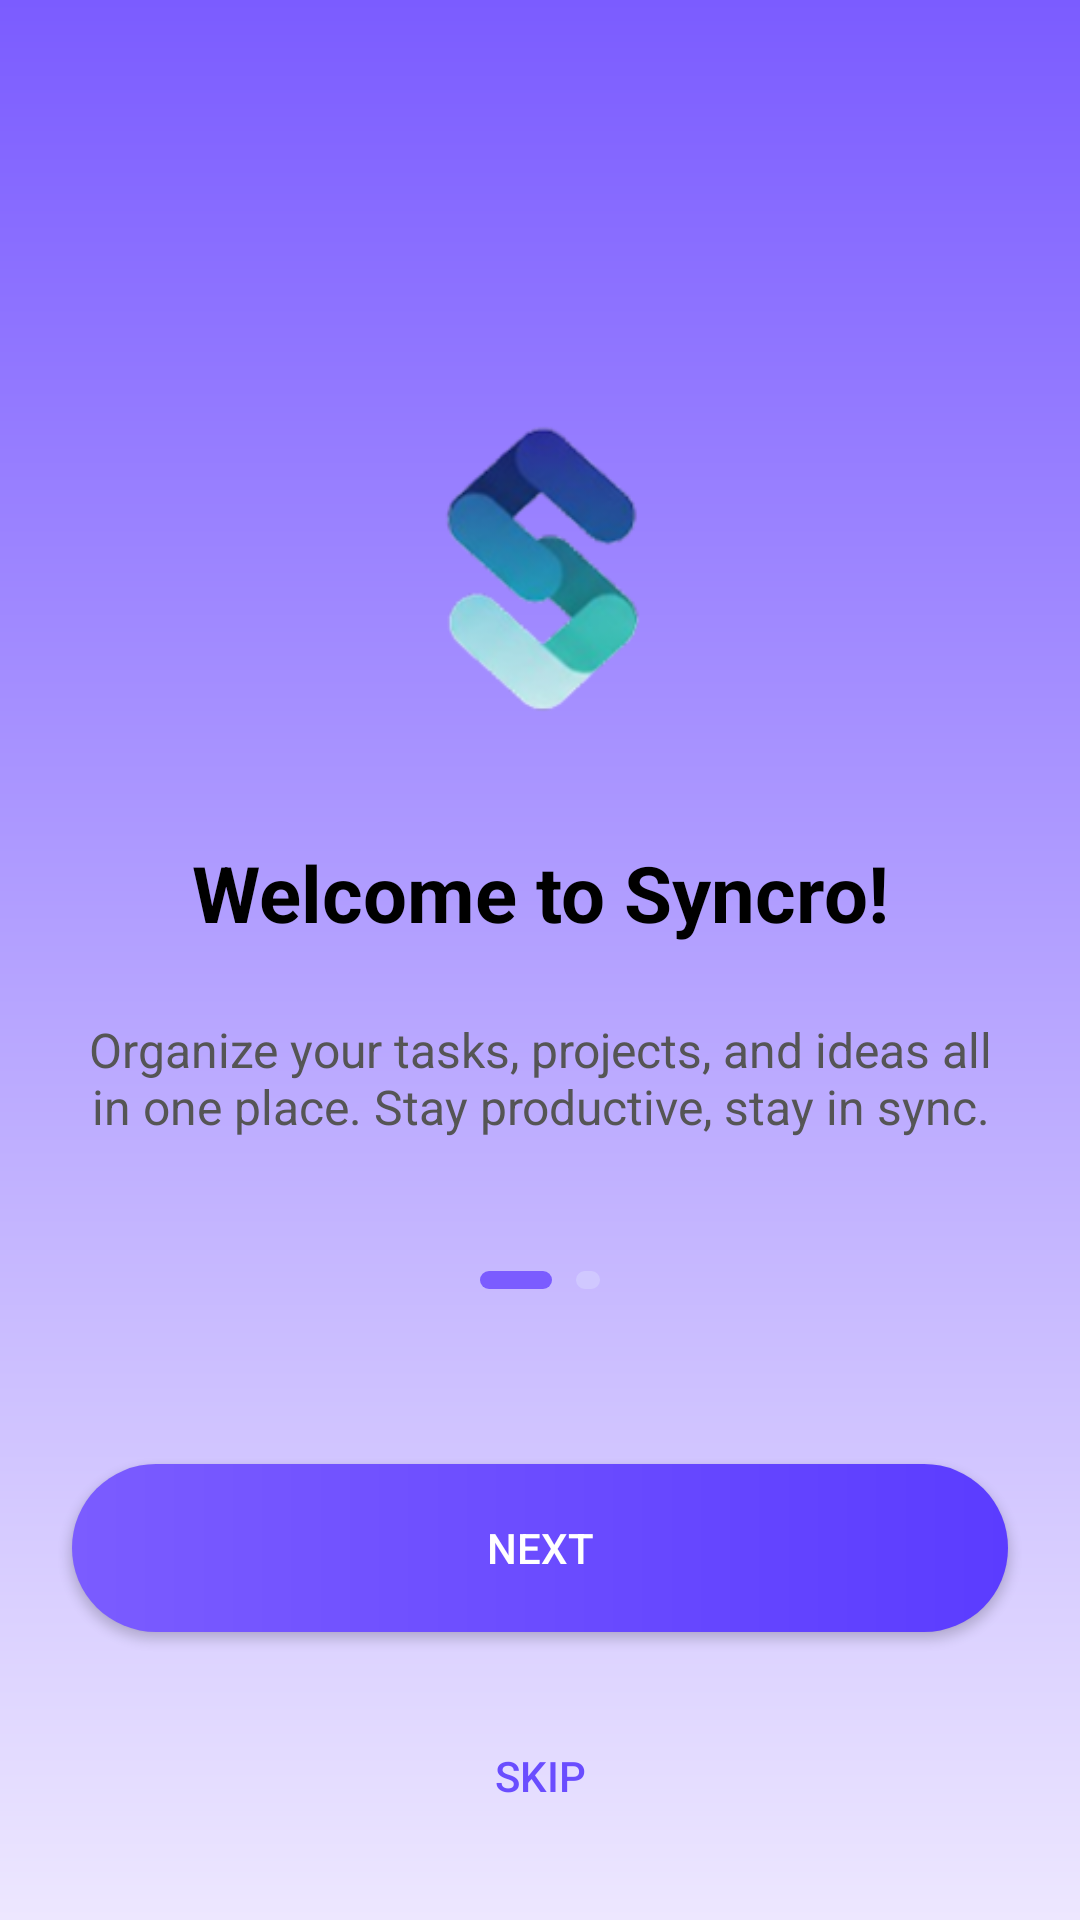

This screen was rendered from an Android layout file. Write that file and the resources it references.
<!-- AndroidManifest.xml: application theme Theme.MyApplication -->
<!-- res/layout/activity_welcome.xml -->
<?xml version="1.0" encoding="utf-8"?>
<androidx.constraintlayout.widget.ConstraintLayout
    xmlns:android="http://schemas.android.com/apk/res/android"
    xmlns:app="http://schemas.android.com/apk/res-auto"
    android:layout_width="match_parent"
    android:layout_height="match_parent"
    android:background="@drawable/bg_gradient">

    
    <ImageView
        android:id="@+id/logoImage"
        android:layout_width="140dp"
        android:layout_height="140dp"
        android:src="@drawable/logo"
        app:layout_constraintTop_toTopOf="parent"
        app:layout_constraintBottom_toTopOf="@id/titleText"
        app:layout_constraintStart_toStartOf="parent"
        app:layout_constraintEnd_toEndOf="parent"
        android:layout_marginTop="120dp"/>

    
    <TextView
        android:id="@+id/titleText"
        android:layout_width="wrap_content"
        android:layout_height="wrap_content"
        android:text="Welcome to Syncro!"
        android:textSize="26sp"
        android:textStyle="bold"
        android:textColor="@android:color/black"
        app:layout_constraintTop_toBottomOf="@id/logoImage"
        app:layout_constraintStart_toStartOf="parent"
        app:layout_constraintEnd_toEndOf="parent"
        android:layout_marginTop="20dp"/>

    
    <TextView
        android:id="@+id/descText"
        android:layout_width="0dp"
        android:layout_height="wrap_content"
        android:text="Organize your tasks, projects, and ideas all in one place. Stay productive, stay in sync."
        android:textSize="16sp"
        android:textColor="#555"
        android:gravity="center"
        android:padding="24dp"
        app:layout_constraintTop_toBottomOf="@id/titleText"
        app:layout_constraintStart_toStartOf="parent"
        app:layout_constraintEnd_toEndOf="parent"/>

    
    <LinearLayout
        android:id="@+id/indicatorLayout"
        android:layout_width="wrap_content"
        android:layout_height="wrap_content"
        android:orientation="horizontal"
        app:layout_constraintTop_toBottomOf="@id/descText"
        app:layout_constraintStart_toStartOf="parent"
        app:layout_constraintEnd_toEndOf="parent"
        android:layout_marginTop="20dp">

        <View
            android:layout_width="24dp"
            android:layout_height="6dp"
            android:background="@drawable/indicator_active"/>

        <View
            android:layout_width="8dp"
            android:layout_height="6dp"
            android:layout_marginStart="8dp"
            android:background="@drawable/indicator_inactive"/>

    </LinearLayout>

    
    <Button
        android:id="@+id/btnNext"
        android:layout_width="0dp"
        android:layout_height="56dp"
        android:text="Next"
        android:textColor="@android:color/white"
        android:background="@drawable/btn_gradient"
        app:layout_constraintBottom_toTopOf="@id/btnSkip"
        app:layout_constraintStart_toStartOf="parent"
        app:layout_constraintEnd_toEndOf="parent"
        android:layout_margin="24dp"/>

    
    <Button
        android:id="@+id/btnSkip"
        android:layout_width="wrap_content"
        android:layout_height="wrap_content"
        android:text="Skip"
        android:textColor="#6A4DFF"
        android:background="@android:color/transparent"
        app:layout_constraintBottom_toBottomOf="parent"
        app:layout_constraintStart_toStartOf="parent"
        app:layout_constraintEnd_toEndOf="parent"
        android:layout_marginBottom="24dp"/>

    
    <ProgressBar
        android:id="@+id/progressBar"
        style="?android:attr/progressBarStyleHorizontal"
        android:layout_width="120dp"
        android:layout_height="8dp"
        android:progress="50"
        android:max="100"
        android:progressDrawable="@drawable/progress_purple"
        android:visibility="gone"
        app:layout_constraintTop_toBottomOf="@id/descText"
        app:layout_constraintStart_toStartOf="parent"
        app:layout_constraintEnd_toEndOf="parent"
        android:layout_marginTop="20dp"/>


</androidx.constraintlayout.widget.ConstraintLayout>
<!-- resources referenced by this layout -->
<resources>
  <!-- drawable bg_gradient (drawable) -->
  <?xml version="1.0" encoding="utf-8"?>
  <shape xmlns:android="http://schemas.android.com/apk/res/android">
      <gradient
          android:startColor="#7B5CFF"
          android:endColor="#EDE7FF"
          android:angle="270"/>
  </shape>
  <!-- drawable btn_gradient (drawable) -->
  <?xml version="1.0" encoding="utf-8"?>
  <shape xmlns:android="http://schemas.android.com/apk/res/android">
      <gradient
          android:startColor="#7B5CFF"
          android:endColor="#5B3CFF"
          android:angle="0"/>
      <corners android:radius="28dp"/>
  </shape>
  <!-- drawable indicator_active (drawable) -->
  <?xml version="1.0" encoding="utf-8"?>
  <shape xmlns:android="http://schemas.android.com/apk/res/android">
      <solid android:color="#7B5CFF"/>
      <corners android:radius="3dp"/>
  </shape>
  <!-- drawable indicator_inactive (drawable) -->
  <?xml version="1.0" encoding="utf-8"?>
  <shape xmlns:android="http://schemas.android.com/apk/res/android">
      <solid android:color="#D0C8FF"/>
      <corners android:radius="3dp"/>
  </shape>
  <!-- drawable logo: png bitmap (drawable, 18863 bytes) -->
  <!-- drawable progress_purple (drawable) -->
  <?xml version="1.0" encoding="utf-8"?>
  <layer-list xmlns:android="http://schemas.android.com/apk/res/android">
  
      
      <item android:id="@android:id/background">
          <shape>
              <solid android:color="#E0D8FF"/>
              <corners android:radius="4dp"/>
          </shape>
      </item>
  
      
      <item android:id="@android:id/progress">
          <clip>
              <shape>
                  <solid android:color="#7B5CFF"/>
                  <corners android:radius="4dp"/>
              </shape>
          </clip>
      </item>
  
  </layer-list>
  <style name="Theme.MyApplication" parent="Theme.MaterialComponents.DayNight.NoActionBar">
          
          <item name="colorPrimary">@color/purple_primary</item>
          <item name="colorPrimaryVariant">@color/purple_primary_dark</item>
          <item name="colorOnPrimary">@color/white</item>
          
          <item name="colorSecondary">@color/purple_light</item>
          <item name="colorSecondaryVariant">@color/purple_primary_dark</item>
          <item name="colorOnSecondary">@color/black</item>
          
          <item name="android:statusBarColor">@color/purple_primary</item>
          <item name="android:windowLightStatusBar" tools:targetApi="m">false</item>
          
          <item name="android:windowBackground">@color/background_white</item>
      </style>
  <color name="purple_primary">#4F46E5</color>
  <color name="purple_primary_dark">#4338CA</color>
  <color name="white">#FFFFFFFF</color>
  <color name="purple_light">#818CF8</color>
  <color name="black">#FF000000</color>
  <color name="background_white">#FFFFFF</color>
</resources>
